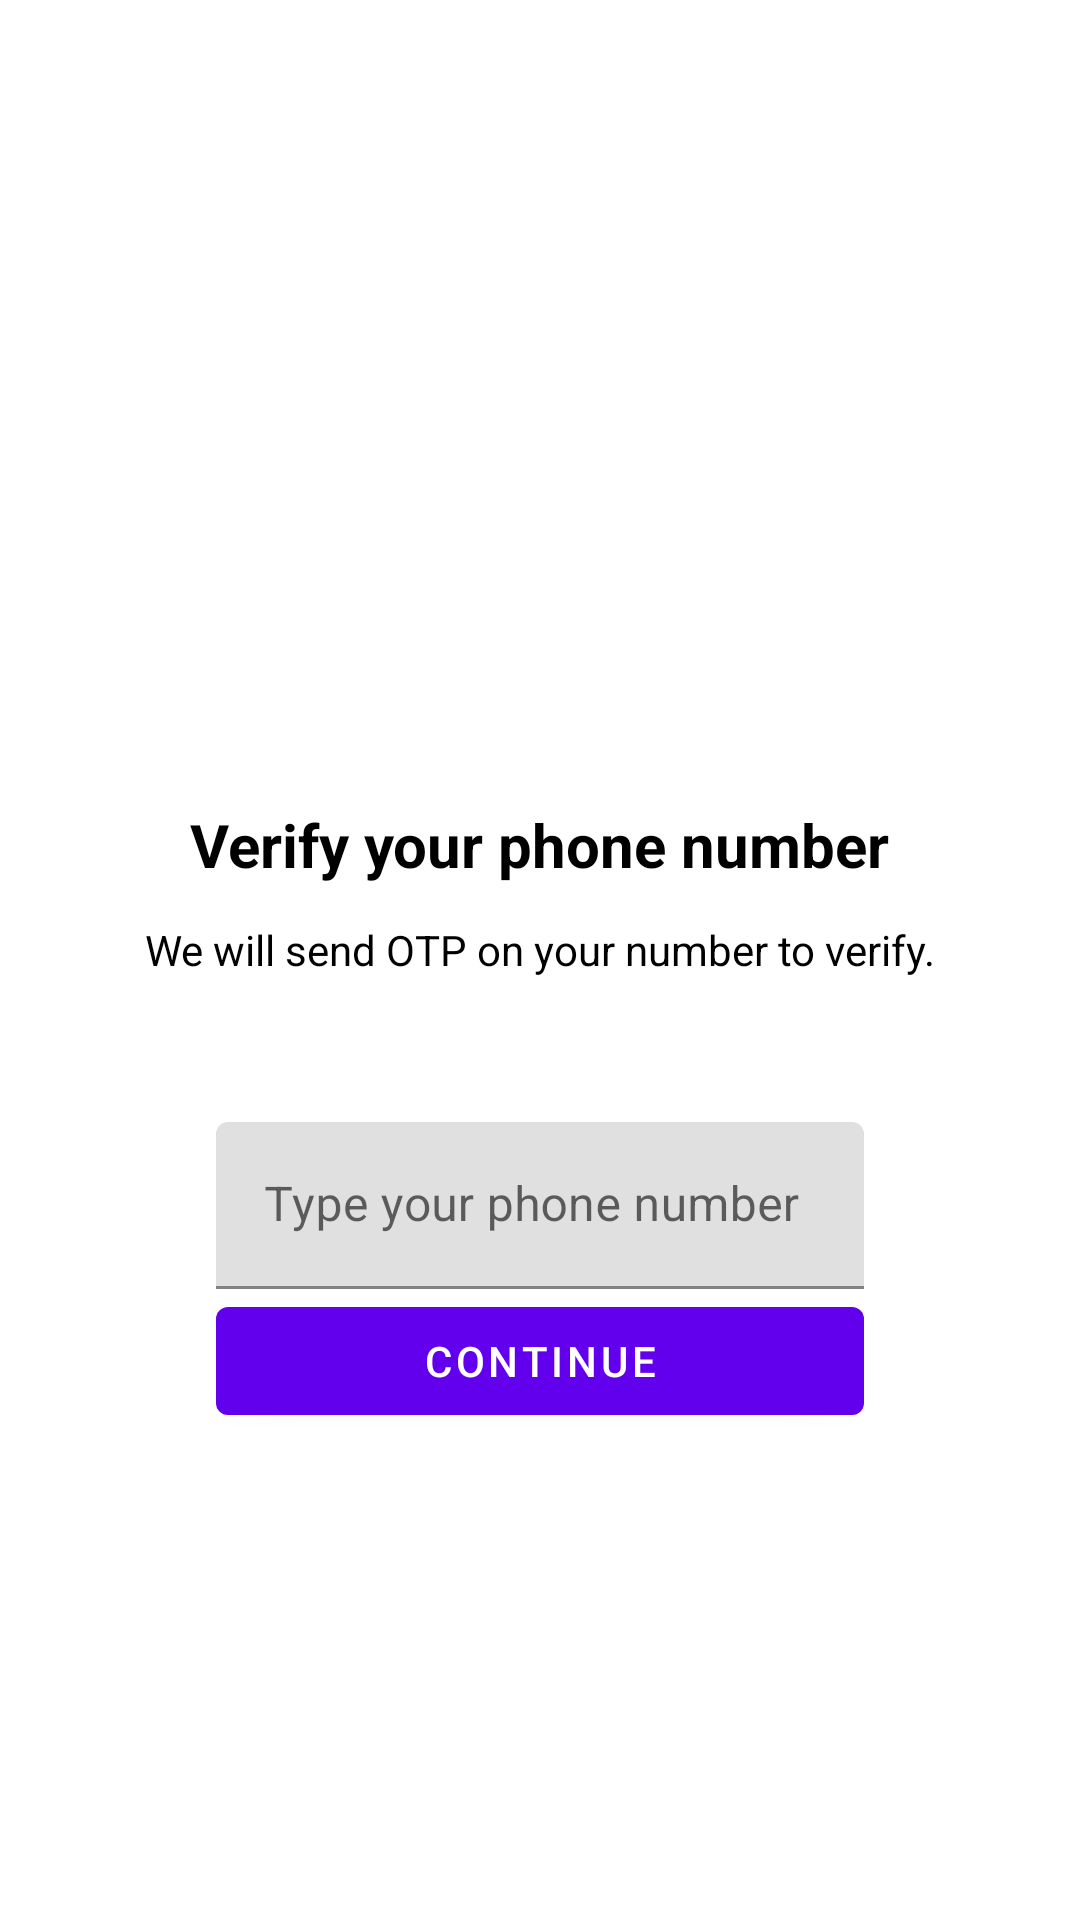

This screen was rendered from an Android layout file. Write that file and the resources it references.
<!-- AndroidManifest.xml: application theme Theme.MyMesenger -->
<!-- res/layout/activity_number.xml -->
<?xml version="1.0" encoding="utf-8"?>
<androidx.constraintlayout.widget.ConstraintLayout xmlns:android="http://schemas.android.com/apk/res/android"
    xmlns:app="http://schemas.android.com/apk/res-auto"
    xmlns:tools="http://schemas.android.com/tools"
    android:layout_width="match_parent"
    android:padding="24dp"
    android:layout_height="match_parent"
    tools:context=".activity.NumberActivity">

    <ImageView
        android:id="@+id/imageView"
        android:layout_width="wrap_content"
        android:layout_height="220dp"
        app:layout_constraintEnd_toEndOf="parent"
        app:layout_constraintStart_toStartOf="parent"
        app:layout_constraintTop_toTopOf="parent"
        app:srcCompat="@drawable/ic_auth" />

    <TextView
        android:id="@+id/textView"
        android:layout_width="wrap_content"
        android:layout_height="wrap_content"
        android:text="Verify your phone number"
        android:layout_marginTop="24dp"
        android:textColor="@color/black"
        android:textSize="20sp"
        android:textStyle="bold"
        app:layout_constraintEnd_toEndOf="parent"
        app:layout_constraintStart_toStartOf="parent"
        app:layout_constraintTop_toBottomOf="@+id/imageView" />

    <TextView
        android:id="@+id/textView2"
        android:layout_width="wrap_content"
        android:layout_height="wrap_content"
        android:layout_marginTop="12dp"
        android:text="We will send OTP on your number to verify."
        android:textColor="@color/black"
        app:layout_constraintEnd_toEndOf="@+id/textView"
        app:layout_constraintStart_toStartOf="@+id/textView"
        app:layout_constraintTop_toBottomOf="@+id/textView" />

    <LinearLayout
        android:layout_width="match_parent"
        android:layout_height="wrap_content"
        android:layout_margin="48dp"
        android:orientation="vertical"
        app:layout_constraintEnd_toEndOf="@+id/textView2"
        app:layout_constraintStart_toStartOf="@+id/textView2"
        app:layout_constraintTop_toBottomOf="@+id/textView2">

            <com.google.android.material.textfield.TextInputLayout
                style="@style/ThemeOverlay.Material3.TextInputEditText.OutlinedBox"
                android:layout_width="match_parent"
                android:layout_height="match_parent">

                    <com.google.android.material.textfield.TextInputEditText
                        android:id="@+id/phoneNumber"
                        android:layout_width="match_parent"
                        android:layout_height="wrap_content"
                        android:inputType="number"
                        android:hint="Type your phone number" />

                <Button
                    android:id="@+id/button"
                    android:layout_width="match_parent"
                    android:layout_height="wrap_content"
                    android:text="Continue" />
            </com.google.android.material.textfield.TextInputLayout>
    </LinearLayout>
</androidx.constraintlayout.widget.ConstraintLayout>
<!-- resources referenced by this layout -->
<resources>
  <style name="Theme.MyMesenger" parent="Theme.MaterialComponents.DayNight.DarkActionBar">
          
          <item name="colorPrimary">@color/colorPrimary</item>
          <item name="colorPrimaryVariant">@color/colorPrimaryDark</item>
          <item name="colorOnPrimary">@color/white</item>
          
          <item name="colorSecondary">@color/colorPrimary</item>
          <item name="colorSecondaryVariant">@color/colorPrimaryDark</item>
          <item name="colorOnSecondary">@color/black</item>
          
          <item name="android:statusBarColor">?attr/colorPrimaryVariant</item>
          
      </style>
  <!-- not gathered from this repository: default colours our renderer supplied (Android Studio template values) -->
  <color name="black">#FF000000</color>
  <color name="white">#FFFFFFFF</color>
  <color name="colorPrimary">#FF6200EE</color>
  <color name="colorPrimaryDark">#FF3700B3</color>
</resources>
